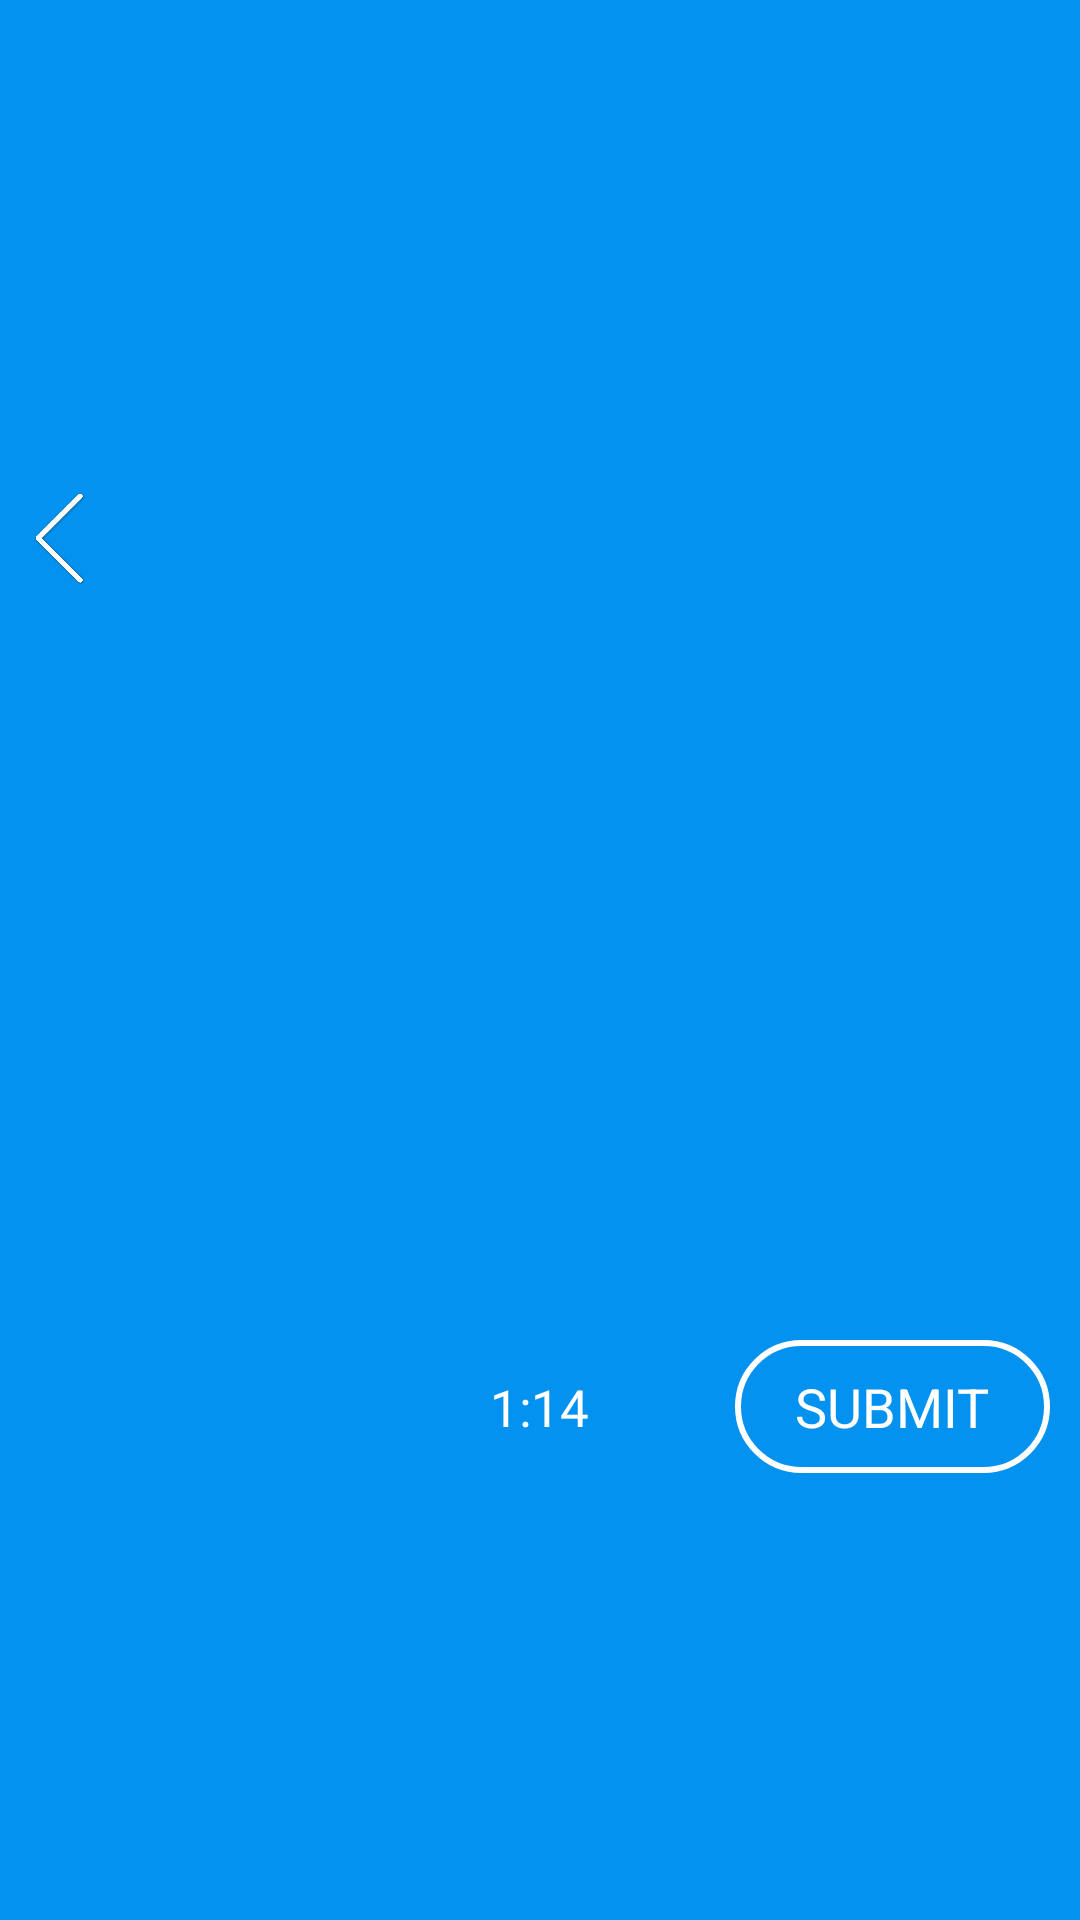

Android layout source for this screen:
<!-- AndroidManifest.xml: application theme Theme.Quiz420PlayEarn -->
<!-- res/layout/toolbar2.xml -->
<?xml version="1.0" encoding="utf-8"?>
<RelativeLayout
    xmlns:android="http://schemas.android.com/apk/res/android"
    android:layout_width="match_parent"
    android:layout_height="wrap_content"
    android:background="@color/toolbar_color"
    android:gravity="center"
    android:layout_centerHorizontal="true">
    <ImageView
        android:layout_width="40dp"
        android:layout_height="60dp"
        android:src="@drawable/back"
        android:padding="10dp"
        android:layout_alignParentLeft="true"/>
    <TextView
        android:layout_width="wrap_content"
        android:layout_height="wrap_content"
        android:layout_centerHorizontal="true"
        android:text="1:14"
        android:layout_centerInParent="true"
        android:textColor="@color/white"
        android:textSize="17dp"/>
    <TextView
        android:id="@+id/submit_id"
        android:layout_width="wrap_content"
        android:layout_height="wrap_content"
        android:text="SUBMIT"
        android:textColor="@color/white"
        android:textSize="18dp"
        android:layout_alignParentRight="true"
        android:layout_centerVertical="true"
        android:background="@drawable/item_shape1"
        android:paddingLeft="20dp"
        android:paddingRight="20dp"
        android:paddingTop="10dp"
        android:paddingBottom="10dp"
        android:layout_marginRight="10dp"/>

</RelativeLayout>
<!-- resources referenced by this layout -->
<resources>
  <color name="toolbar_color">#0392EF</color>
  <color name="white">#FFFFFFFF</color>
  <!-- drawable back: png bitmap (drawable-v24, 46122 bytes) -->
  <!-- drawable item_shape1 (drawable) -->
  <?xml version="1.0" encoding="utf-8"?>
  <shape xmlns:android="http://schemas.android.com/apk/res/android"
      android:shape="rectangle">
      <stroke android:width="2dp"
          android:color="@color/white"/>
      <corners android:radius="50dp"/>
  </shape>
  <style name="Theme.Quiz420PlayEarn" parent="Theme.MaterialComponents.DayNight.NoActionBar">
          
          <item name="colorPrimary">@color/toolbar_color</item>
          <item name="colorPrimaryVariant">@color/toolbar_color</item>
          <item name="colorOnPrimary">@color/white</item>
          
          <item name="colorSecondary">@color/teal_200</item>
          <item name="colorSecondaryVariant">@color/teal_700</item>
          <item name="colorOnSecondary">@color/black</item>
          
          <item name="android:statusBarColor" tools:targetApi="l">?attr/colorPrimaryVariant</item>
          
      </style>
  <color name="teal_200">#FF03DAC5</color>
  <color name="teal_700">#FF018786</color>
  <color name="black">#FF000000</color>
</resources>
